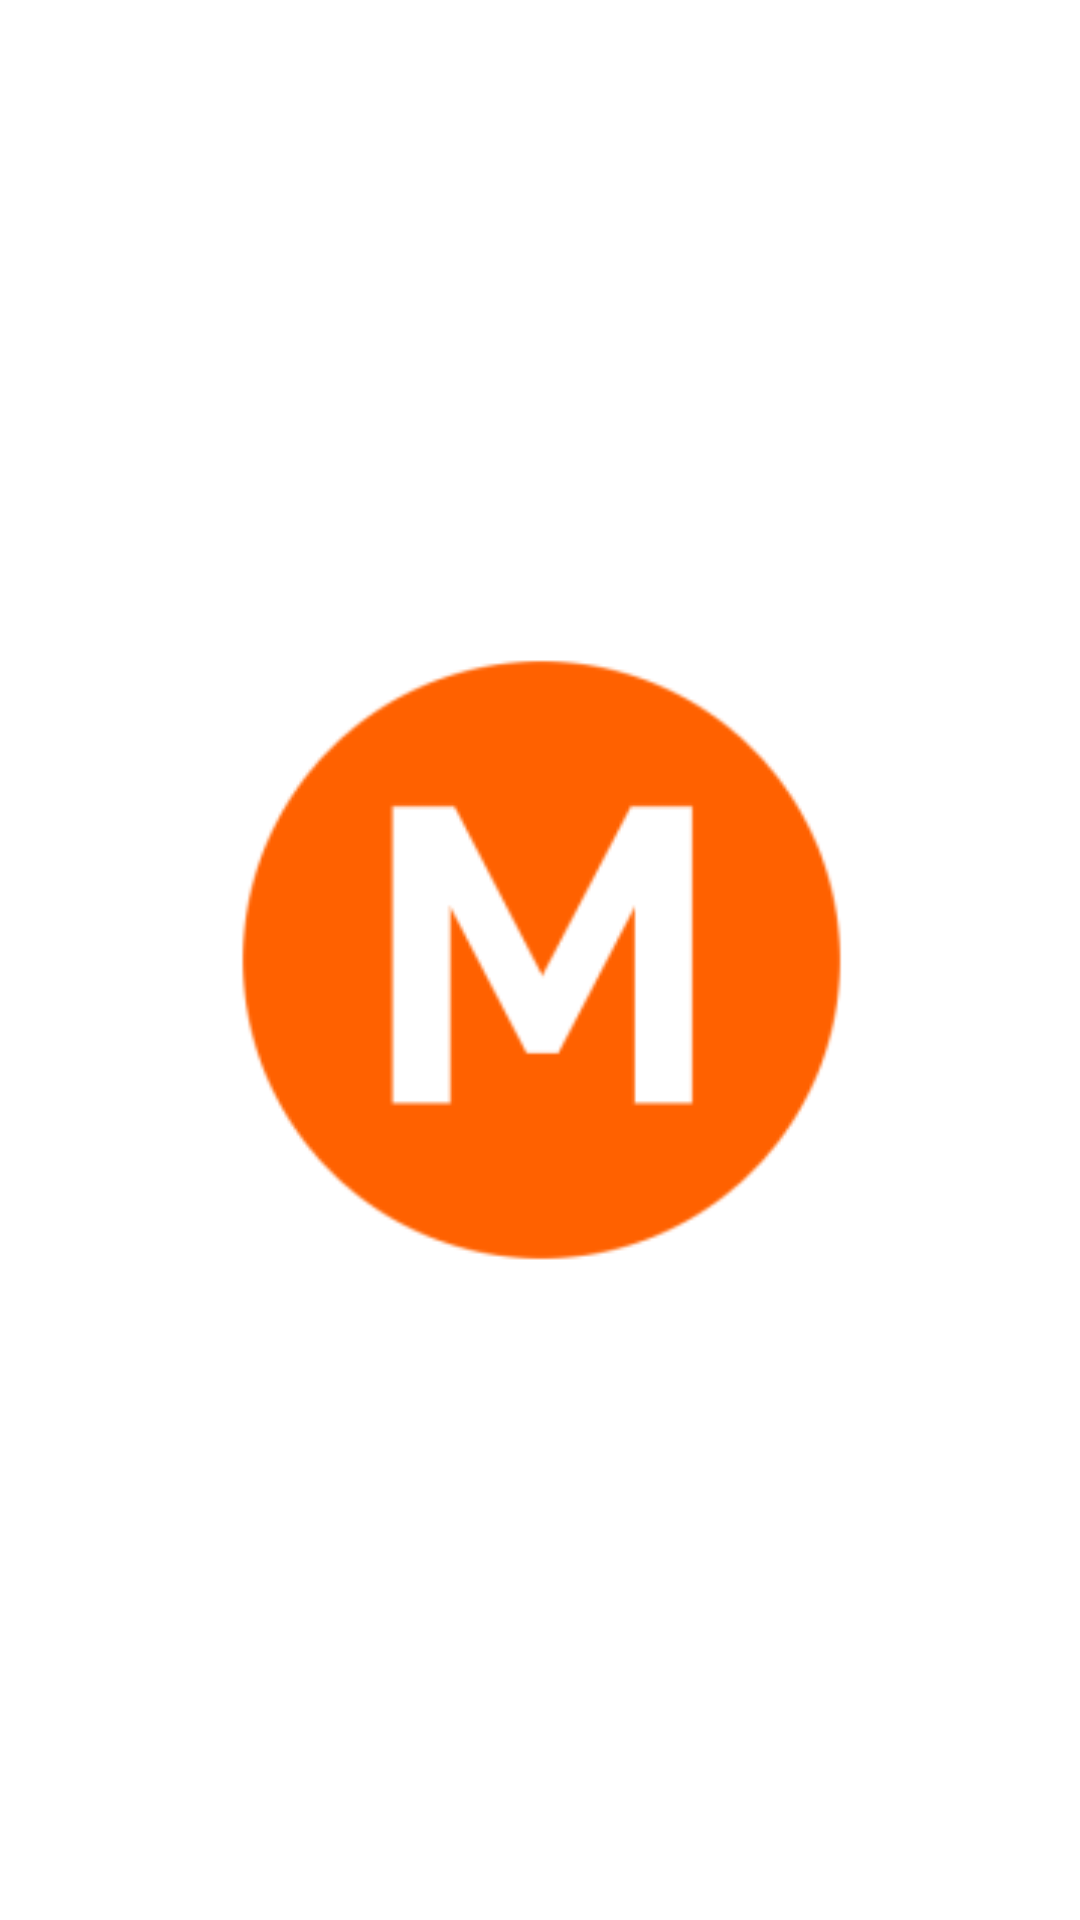

This screen was rendered from an Android layout file. Write that file and the resources it references.
<!-- AndroidManifest.xml: application theme Theme.MentalCare -->
<!-- res/layout/activity_splashscreen.xml -->
<?xml version="1.0" encoding="utf-8"?>
<androidx.constraintlayout.widget.ConstraintLayout xmlns:android="http://schemas.android.com/apk/res/android"
    xmlns:app="http://schemas.android.com/apk/res-auto"
    xmlns:tools="http://schemas.android.com/tools"
    android:layout_width="match_parent"
    android:layout_height="match_parent"
    tools:context=".SplashScreen">

    <ImageView
        android:id="@+id/imageView3"
        android:layout_width="397dp"
        android:layout_height="326dp"
        android:src="@mipmap/mentalcarelogo_foreground"
        app:layout_constraintBottom_toBottomOf="parent"
        app:layout_constraintEnd_toEndOf="parent"
        app:layout_constraintStart_toStartOf="parent"
        app:layout_constraintTop_toTopOf="parent" />
</androidx.constraintlayout.widget.ConstraintLayout>
<!-- resources referenced by this layout -->
<resources>
  <!-- mipmap mentalcarelogo_foreground: png bitmap (mipmap-hdpi, 2521 bytes) -->
  <style name="Theme.MentalCare" parent="Theme.MaterialComponents.DayNight.DarkActionBar">
          
          <item name="colorPrimary">@color/mentalcarelogo_background</item>
          <item name="colorPrimaryVariant">@color/mentalcarelogo_background</item>
          <item name="colorOnPrimary">@color/white</item>
          
          <item name="colorSecondary">@color/teal_200</item>
          <item name="colorSecondaryVariant">@color/teal_700</item>
          <item name="colorOnSecondary">@color/black</item>
          
          <item name="android:statusBarColor" tools:targetApi="l">?attr/colorPrimaryVariant</item>
          
      </style>
  <color name="mentalcarelogo_background">#FF6100</color>
  <!-- not gathered from this repository: default colours our renderer supplied (Android Studio template values) -->
  <color name="teal_200">#FF03DAC5</color>
  <color name="teal_700">#FF018786</color>
  <color name="black">#FF000000</color>
  <color name="white">#FFFFFFFF</color>
</resources>
